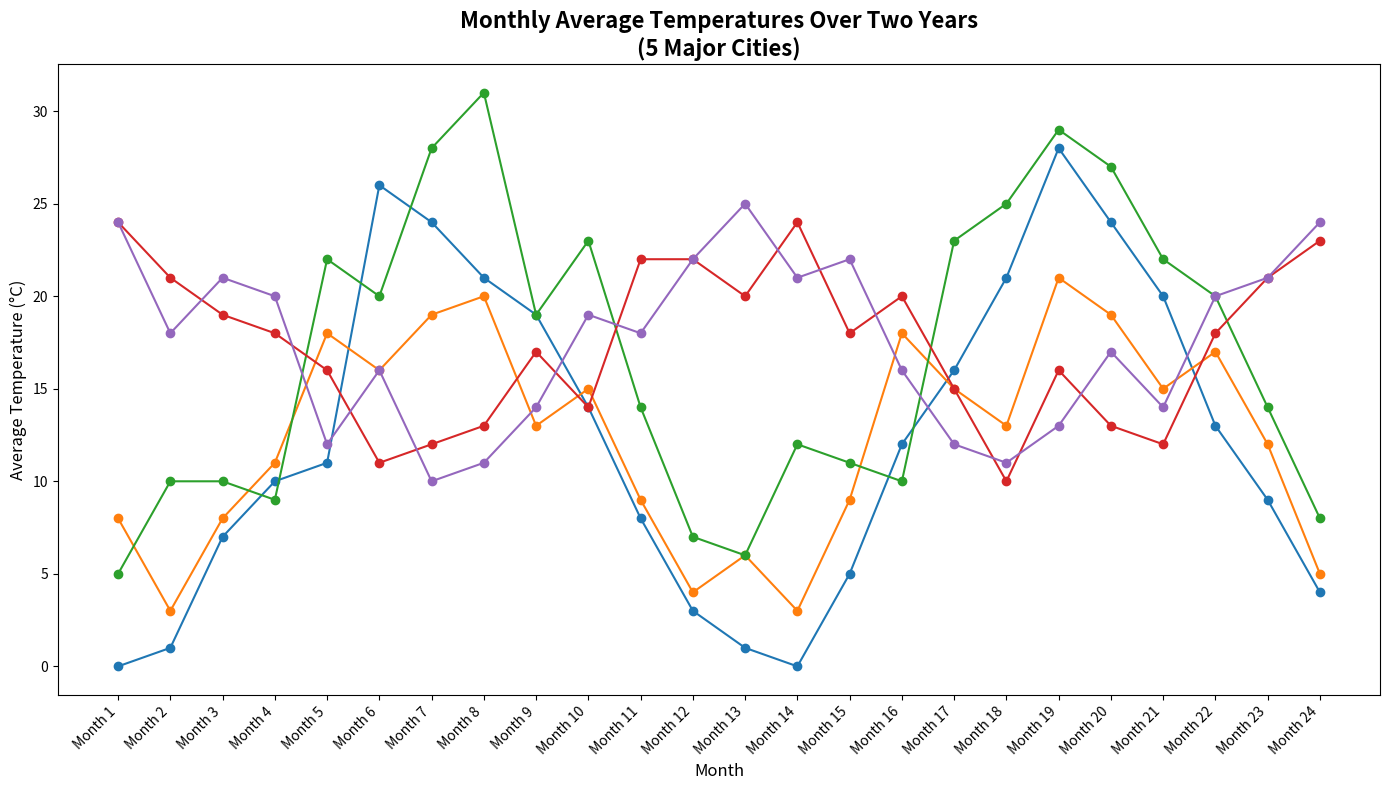

The matplotlib source for this figure:
import matplotlib.pyplot as plt
import numpy as np

months = np.arange(1, 25)

new_york = [0, 1, 7, 10, 11, 26, 24, 21, 19, 14, 8, 3, 
            1, 0, 5, 12, 16, 21, 28, 24, 20, 13, 9, 4]
london = [8, 3, 8, 11, 18, 16, 19, 20, 13, 15, 9, 4, 
          6, 3, 9, 18, 15, 13, 21, 19, 15, 17, 12, 5]
tokyo = [5, 10, 10, 9, 22, 20, 28, 31, 19, 23, 14, 7, 
         6, 12, 11, 10, 23, 25, 29, 27, 22, 20, 14, 8]
sydney = [24, 21, 19, 18, 16, 11, 12, 13, 17, 14, 22, 22, 
          20, 24, 18, 20, 15, 10, 16, 13, 12, 18, 21, 23]
cape_town = [24, 18, 21, 20, 12, 16, 10, 11, 14, 19, 18, 22, 
             25, 21, 22, 16, 12, 11, 13, 17, 14, 20, 21, 24]

data = [new_york, london, tokyo, sydney, cape_town]

fig, ax = plt.subplots(figsize=(14, 8))

for temperatures in data:
    ax.plot(months, temperatures, marker='o')

ax.set_title('Monthly Average Temperatures Over Two Years\n(5 Major Cities)', fontsize=16, fontweight='bold')
ax.set_xlabel('Month', fontsize=12)
ax.set_ylabel('Average Temperature (°C)', fontsize=12)
ax.set_xticks(months)
ax.set_xticklabels([f'Month {i}' for i in months], rotation=45, ha='right')

plt.tight_layout()
plt.show()
